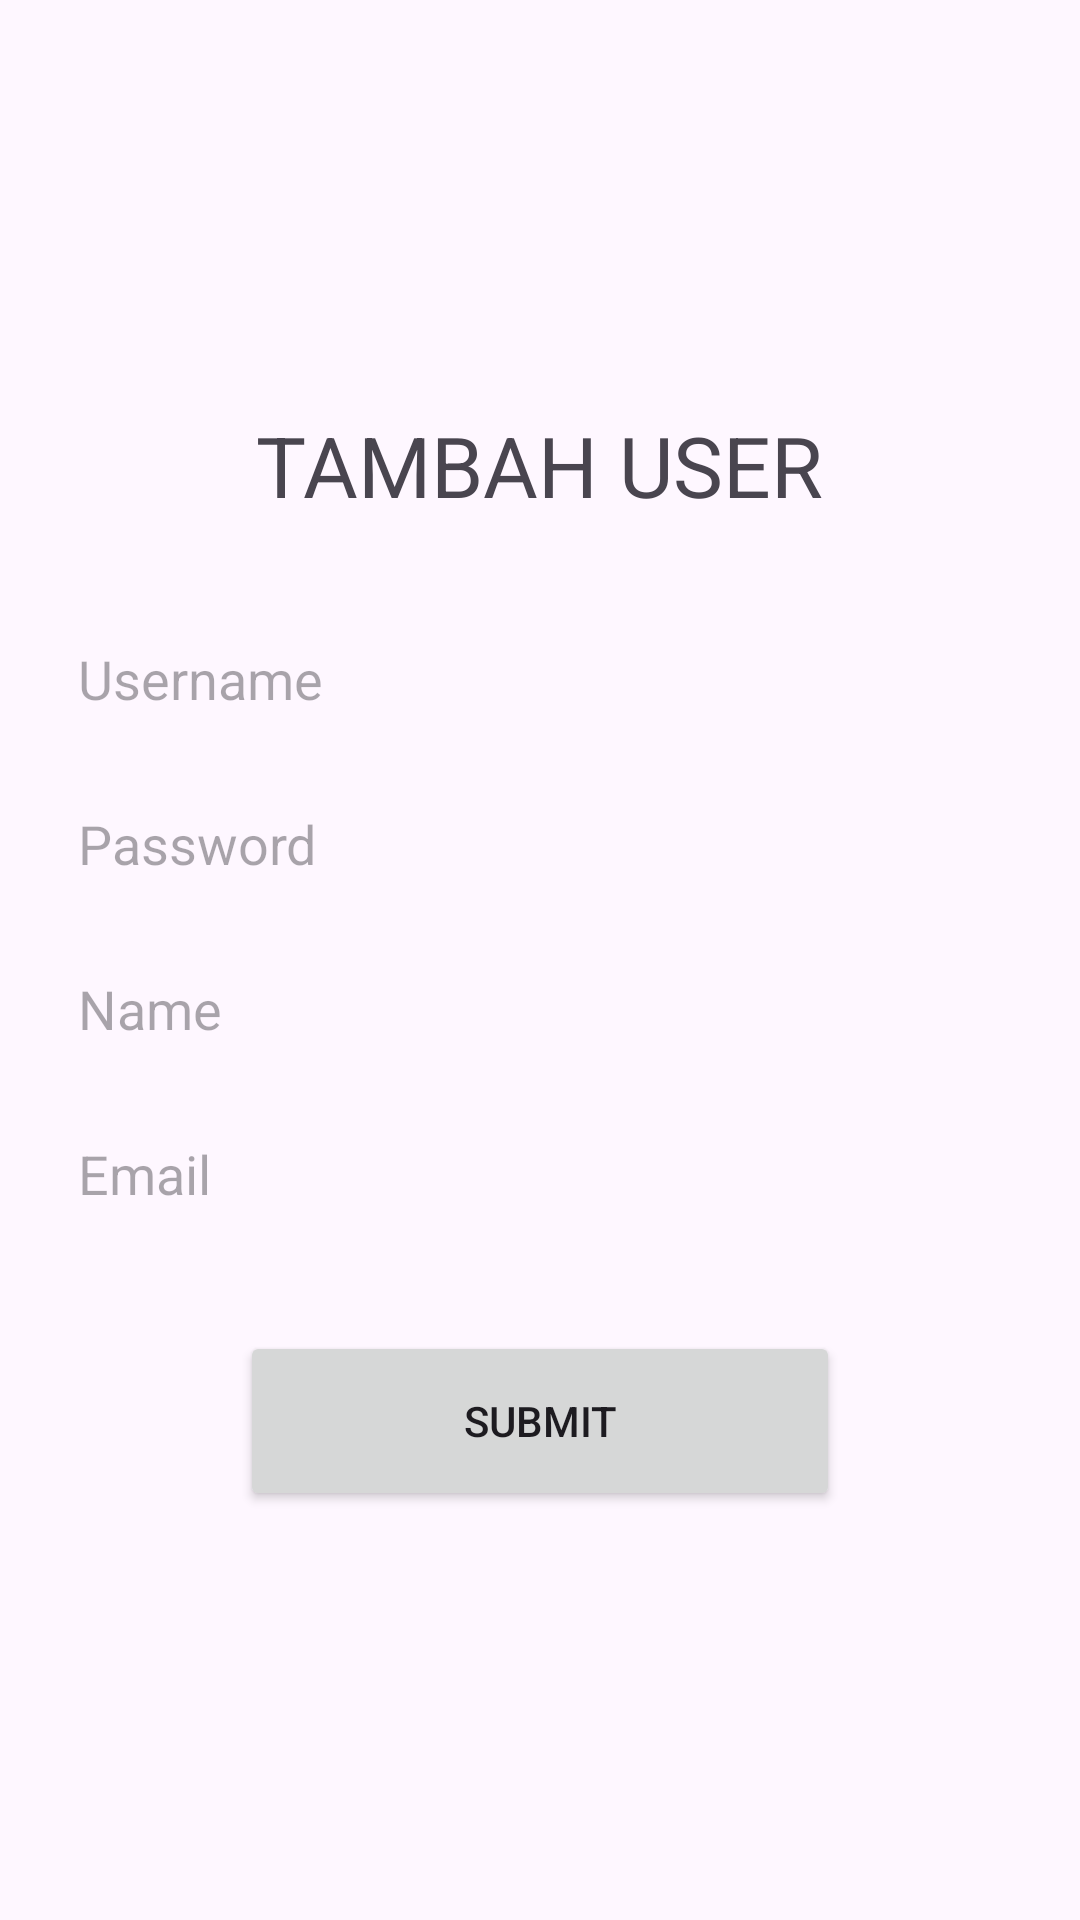

Reconstruct the res/layout file that produces this screen, plus the resources it refers to.
<!-- AndroidManifest.xml: application theme Theme.Seiproject -->
<!-- res/layout/activity_add_user.xml -->
<?xml version="1.0" encoding="utf-8"?>
<LinearLayout xmlns:android="http://schemas.android.com/apk/res/android"
    android:layout_width="match_parent"
    android:layout_height="match_parent"
    android:orientation="vertical"
    android:gravity="center"
    android:padding="16dp">
    <TextView
        android:layout_width="wrap_content"
        android:layout_height="wrap_content"
        android:text="TAMBAH USER"
        android:textSize="28dp"/>
    <Space
        android:layout_width="match_parent"
        android:layout_height="30dp"/>
    <EditText
        android:id="@+id/usernameEditText"
        android:layout_width="match_parent"
        android:layout_height="45dp"
        android:paddingLeft="10dp"
        android:background="@drawable/rounded_edittext"
        android:hint="Username" />
    <Space
        android:layout_width="match_parent"
        android:layout_height="10dp"/>
    <EditText
        android:id="@+id/passwordEditText"
        android:layout_width="match_parent"
        android:layout_height="45dp"
        android:background="@drawable/rounded_edittext"
        android:paddingLeft="10dp"
        android:hint="Password"
        android:inputType="textPassword" />
    <Space
        android:layout_width="match_parent"
        android:layout_height="10dp"/>
    <EditText
        android:id="@+id/nameEditText"
        android:layout_width="match_parent"
        android:layout_height="45dp"
        android:background="@drawable/rounded_edittext"
        android:paddingLeft="10dp"
        android:hint="Name" />
    <Space
        android:layout_width="match_parent"
        android:layout_height="10dp"/>
    <EditText
        android:id="@+id/emailEditText"
        android:layout_width="match_parent"
        android:layout_height="45dp"
        android:background="@drawable/rounded_edittext"
        android:paddingLeft="10dp"
        android:hint="Email"
        android:inputType="textEmailAddress" />
    <Space
        android:layout_width="match_parent"
        android:layout_height="30dp"/>
    <Button
        android:id="@+id/submitButton"
        android:layout_width="200dp"
        android:layout_height="60dp"
        android:text="Submit" />

</LinearLayout>
<!-- resources referenced by this layout -->
<resources>
  <style name="Theme.Seiproject" parent="Base.Theme.Seiproject" />
  <style name="Base.Theme.Seiproject" parent="Theme.Material3.DayNight.NoActionBar">
          
          
      </style>
</resources>
